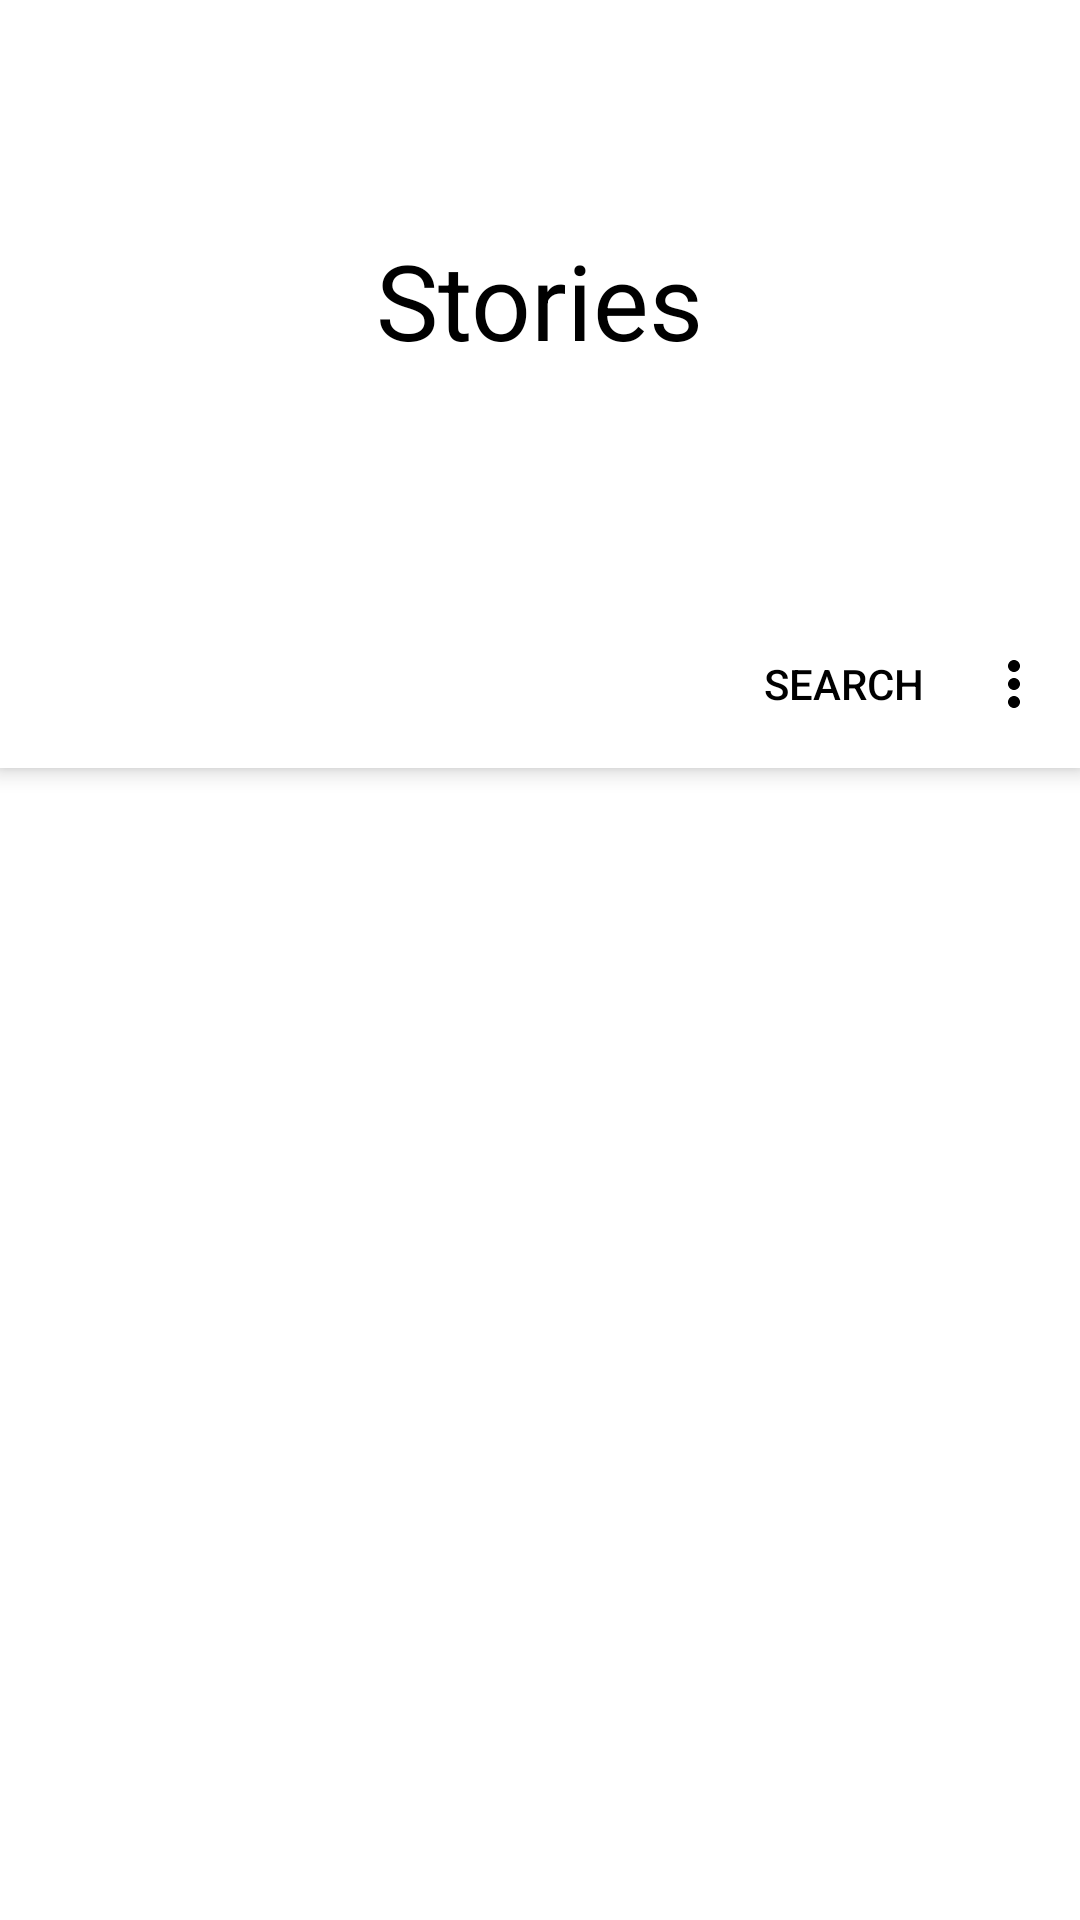

This screen was rendered from an Android layout file. Write that file and the resources it references.
<!-- AndroidManifest.xml: application theme Theme.GalleryView -->
<!-- res/layout/fragment_story.xml -->
<?xml version="1.0" encoding="utf-8"?>
<layout xmlns:app="http://schemas.android.com/apk/res-auto">
    <androidx.coordinatorlayout.widget.CoordinatorLayout xmlns:android="http://schemas.android.com/apk/res/android"
        xmlns:tools="http://schemas.android.com/tools"
        android:layout_width="match_parent"
        android:layout_height="match_parent"
        tools:context=".views.StoryFragment">

        <com.google.android.material.appbar.AppBarLayout
            android:layout_width="match_parent"
            android:layout_height="wrap_content"
            android:elevation="0dp"
            android:orientation="vertical">

            <RelativeLayout
                android:layout_width="match_parent"
                android:layout_height="200dp"
                android:background="@color/white"
                app:layout_scrollFlags="scroll|enterAlways|snap">

                <TextView
                    android:layout_width="wrap_content"
                    android:layout_height="wrap_content"
                    android:layout_centerInParent="true"
                    android:text="@string/stories"
                    android:textColor="@color/black"
                    android:textSize="35sp" />
            </RelativeLayout>

            <com.google.android.material.appbar.MaterialToolbar
                android:id="@+id/topAppBar"
                style="@style/Widget.MaterialComponents.Toolbar.Primary"
                android:layout_width="match_parent"
                android:layout_height="?attr/actionBarSize"
                android:background="@color/white"
                android:elevation="0dp"
                app:menu="@menu/stories_top_app_bar" />
        </com.google.android.material.appbar.AppBarLayout>

        <androidx.recyclerview.widget.RecyclerView
            android:id="@+id/recycler_view"
            android:layout_width="match_parent"
            android:layout_height="wrap_content"
            android:layout_marginLeft="10dp"
            android:layout_marginRight="10dp"
            app:layoutManager="androidx.recyclerview.widget.LinearLayoutManager"
            app:layout_behavior="@string/appbar_scrolling_view_behavior"/>

    </androidx.coordinatorlayout.widget.CoordinatorLayout>
</layout>
<!-- resources referenced by this layout -->
<resources>
  <string name="stories">Stories</string>
  <style name="Theme.GalleryView" parent="Theme.MaterialComponents.DayNight.NoActionBar">
          
          <item name="colorPrimary">#6A6A6A</item>
          <item name="colorPrimaryVariant">@color/purple_700</item>
          <item name="colorOnPrimary">@color/black</item>
          
          <item name="colorSecondary">@color/white</item>
          <item name="colorSecondaryVariant">@color/teal_700</item>
          <item name="colorOnSecondary">@color/black</item>
          
          <item name="android:statusBarColor" tools:targetApi="l">?attr/colorPrimaryVariant</item>
          
      </style>
  <!-- not gathered from this repository: default colours our renderer supplied (Android Studio template values) -->
  <color name="purple_700">#FF3700B3</color>
  <color name="teal_700">#FF018786</color>
  <color name="black">#FF000000</color>
  <color name="white">#FFFFFFFF</color>
</resources>
